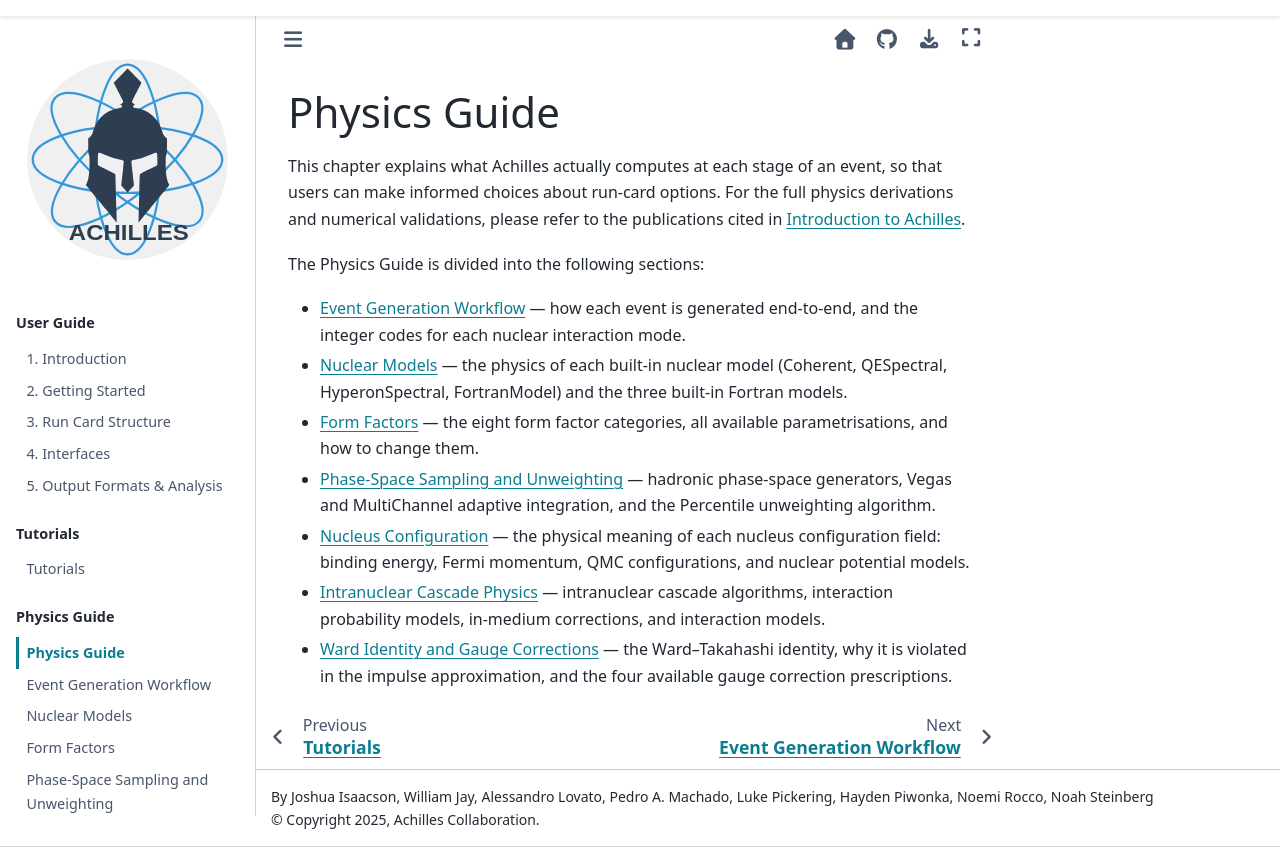

repository: AchillesGen/Achilles · page: 49-revamp-docs/src/physics-guide.html · generator: sphinx

.. _Physics Guide:

#############
Physics Guide
#############

This chapter explains what Achilles actually computes at each stage of an event,
so that users can make informed choices about run-card options. For the full
physics derivations and numerical validations, please refer to the publications
cited in :ref:`Introduction to Achilles`.

The Physics Guide is divided into the following sections:

- :doc:`physics/workflow` — how each event is generated end-to-end, and the
  integer codes for each nuclear interaction mode.
- :doc:`physics/nuclear-models` — the physics of each built-in nuclear model
  (Coherent, QESpectral, HyperonSpectral, FortranModel) and the three built-in
  Fortran models.
- :doc:`physics/form-factors` — the eight form factor categories, all available
  parametrisations, and how to change them.
- :doc:`physics/phase-space` — hadronic phase-space generators, Vegas and
  MultiChannel adaptive integration, and the Percentile unweighting algorithm.
- :doc:`physics/nucleus` — the physical meaning of each nucleus configuration
  field: binding energy, Fermi momentum, QMC configurations, and nuclear
  potential models.
- :doc:`physics/cascade` — intranuclear cascade algorithms, interaction
  probability models, in-medium corrections, and interaction models.
- :doc:`physics/ward-identity` — the Ward–Takahashi identity, why it is
  violated in the impulse approximation, and the four available gauge
  correction prescriptions.
